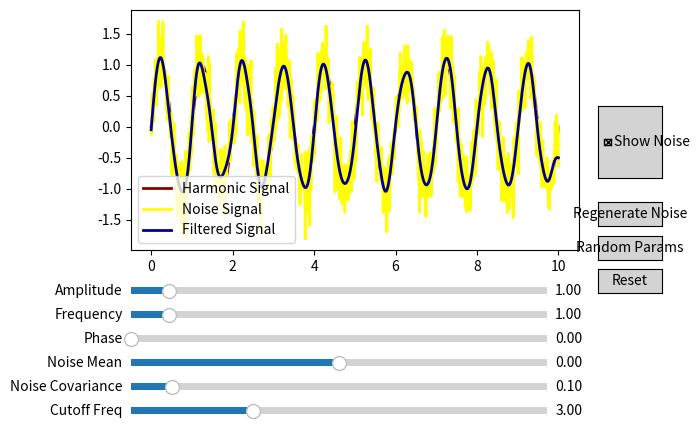

The script that saved this image:
import matplotlib.pyplot as plt
from matplotlib.widgets import Slider, Button, CheckButtons
import numpy as np
from scipy.signal import butter, filtfilt

def harmonic(t, amplitude, frequency, phase):
    return amplitude * np.sin(2 * np.pi * frequency * t + phase)

def create_noise(t, noise_mean, noise_covariance):
    return np.random.normal(noise_mean, np.sqrt(noise_covariance), len(t))

def harmonic_with_noise(t, amplitude, frequency, phase=0, noise_mean=0, noise_covariance=0.1, show_noise=None, noise=None):
    harmonic_signal = harmonic(t, amplitude, frequency, phase)
    if noise is not None and show_noise:
        return harmonic_signal + noise
    elif show_noise:
        global noise_g
        noise_g = create_noise(t, noise_mean, noise_covariance)
        return harmonic_signal + noise_g
    else:
        return harmonic_signal

def butter_lowpass(cutoff, fs, order=5):
    nyq = 0.5 * fs
    normal_cutoff = cutoff / nyq
    b, a = butter(order, normal_cutoff, btype='low', analog=False)
    return b, a

def lowpass_filter(data, cutoff_freq, fs, order=5):
    b, a = butter_lowpass(cutoff_freq, fs, order=order)
    y = filtfilt(b, a, data)
    return y

initial_amplitude = 1.0
initial_frequency = 1.0
initial_phase = 0.0
initial_noise_mean = 0.0
initial_noise_covariance = 0.1
noise_g = None

t = np.linspace(0, 10, 1000)
sampling_frequency = 1 / (t[1] - t[0])

fig, ax = plt.subplots()
plt.subplots_adjust(left=0.15, bottom=0.4, top=0.9, right=0.85)

harmonic_line, = ax.plot(t, harmonic(t, initial_amplitude, initial_frequency, initial_phase), lw=2, color='darkred', linestyle='-', label='Harmonic Signal')

with_noise_line, = ax.plot(t, harmonic_with_noise(t, initial_amplitude, frequency=initial_frequency,
                                                  phase=initial_phase, noise_mean=initial_noise_mean, noise_covariance=initial_noise_covariance,
                                                  show_noise=True, noise=None), lw=2, color='yellow', linestyle='-', label='Noise Signal')

filtered_signal = lowpass_filter(with_noise_line.get_ydata(), 3, sampling_frequency, order=5)
l_filtered, = ax.plot(t, filtered_signal, lw=2, color='darkblue', linestyle='-', label='Filtered Signal')
ax.legend()

axcolor = 'lightgrey'
ax_amplitude = plt.axes([0.15, 0.3, 0.65, 0.03], facecolor=axcolor)
ax_frequency = plt.axes([0.15, 0.25, 0.65, 0.03], facecolor=axcolor)
ax_phase = plt.axes([0.15, 0.2, 0.65, 0.03], facecolor=axcolor)
ax_noise_mean = plt.axes([0.15, 0.15, 0.65, 0.03], facecolor=axcolor)
ax_noise_covariance = plt.axes([0.15, 0.1, 0.65, 0.03], facecolor=axcolor)

s_amplitude = Slider(ax_amplitude, 'Amplitude', 0.1, 10.0, valinit=initial_amplitude, valfmt='%1.2f')
s_frequency = Slider(ax_frequency, 'Frequency', 0.1, 10.0, valinit=initial_frequency, valfmt='%1.2f')
s_phase = Slider(ax_phase, 'Phase', 0.0, 2 * np.pi, valinit=initial_phase, valfmt='%1.2f')
s_noise_mean = Slider(ax_noise_mean, 'Noise Mean', -1.0, 1.0, valinit=initial_noise_mean, valfmt='%1.2f')
s_noise_covariance = Slider(ax_noise_covariance, 'Noise Covariance', 0.0, 1.0, valinit=initial_noise_covariance, valfmt='%1.2f')

ax_cutoff_frequency = plt.axes([0.15, 0.05, 0.65, 0.03], facecolor=axcolor)
s_cutoff_frequency = Slider(ax_cutoff_frequency, 'Cutoff Freq', 0.1, 10.0, valinit=3, valfmt='%1.2f')

rax = plt.axes([0.88, 0.55, 0.1, 0.15], facecolor=axcolor)
cb_show_noise = CheckButtons(rax, ['Show Noise'], [True])
button_regenerate_noise = Button(plt.axes([0.88, 0.45, 0.1, 0.05]), 'Regenerate Noise', color='lightgrey', hovercolor='0.975')
button_random_params = Button(plt.axes([0.88, 0.38, 0.1, 0.05]), 'Random Params', color='lightgrey', hovercolor='0.975')
button_reset = Button(plt.axes([0.88, 0.31, 0.1, 0.05]), 'Reset', color='lightgrey', hovercolor='0.975')

def update(val):
    amplitude = s_amplitude.val
    frequency = s_frequency.val
    phase = s_phase.val

    harmonic_line.set_ydata(harmonic(t, amplitude, frequency, phase))
    with_noise_line.set_ydata(harmonic_with_noise(t, amplitude, frequency, phase, noise=noise_g, show_noise=cb_show_noise.get_status()[0]))

    cutoff_frequency = s_cutoff_frequency.val
    filtered_signal = lowpass_filter(with_noise_line.get_ydata(), cutoff_frequency, sampling_frequency)
    l_filtered.set_ydata(filtered_signal)

    fig.canvas.draw_idle()

def update_chb(val):
    amplitude = s_amplitude.val
    frequency = s_frequency.val
    phase = s_phase.val

    harmonic_line.set_ydata(harmonic(t, amplitude, frequency, phase))
    with_noise_line.set_ydata(harmonic_with_noise(t, amplitude, frequency, phase, noise=noise_g, show_noise=cb_show_noise.get_status()[0]))
    fig.canvas.draw_idle()

def update_noise(val):
    amplitude = s_amplitude.val
    frequency = s_frequency.val
    phase = s_phase.val
    noise_mean = s_noise_mean.val
    noise_covariance = s_noise_covariance.val
    harmonic_line.set_ydata(harmonic(t, amplitude, frequency, phase))
    with_noise_line.set_ydata(harmonic_with_noise(t, amplitude, frequency, phase, noise_mean, noise_covariance, cb_show_noise.get_status()[0]))

    cutoff_frequency = s_cutoff_frequency.val
    filtered_signal = lowpass_filter(with_noise_line.get_ydata(), cutoff_frequency, sampling_frequency)
    l_filtered.set_ydata(filtered_signal)
    fig.canvas.draw_idle()

def regenerate_noise(event):
    with_noise_line.set_ydata(harmonic_with_noise(t, s_amplitude.val, s_frequency.val, s_phase.val, s_noise_mean.val, s_noise_covariance.val, show_noise=True))
    fig.canvas.draw_idle()

def random_params(event):
    s_amplitude.set_val(np.random.uniform(0.1, 10.0))
    s_frequency.set_val(np.random.uniform(0.1, 10.0))
    s_phase.set_val(np.random.uniform(0.0, 2 * np.pi))
    s_noise_mean.set_val(np.random.uniform(-1.0, 1.0))
    s_noise_covariance.set_val(np.random.uniform(0.0, 1.0))
    regenerate_noise(event)

def reset(event):
    s_amplitude.reset()
    s_frequency.reset()
    s_phase.reset()
    s_noise_mean.reset()
    s_noise_covariance.reset()
    s_cutoff_frequency.reset()
    cb_show_noise.set_active(0)
    regenerate_noise(event)

def update_filter(val):
    cutoff_frequency = s_cutoff_frequency.val
    filtered_signal = lowpass_filter(with_noise_line.get_ydata(), cutoff_frequency, sampling_frequency)
    l_filtered.set_ydata(filtered_signal)
    fig.canvas.draw_idle()

s_amplitude.on_changed(update)
s_frequency.on_changed(update)
s_phase.on_changed(update)
s_noise_mean.on_changed(update_noise)
s_noise_covariance.on_changed(update_noise)
s_cutoff_frequency.on_changed(update_filter)
cb_show_noise.on_clicked(update_chb)
button_regenerate_noise.on_clicked(regenerate_noise)
button_random_params.on_clicked(random_params)
button_reset.on_clicked(reset)

plt.show()
